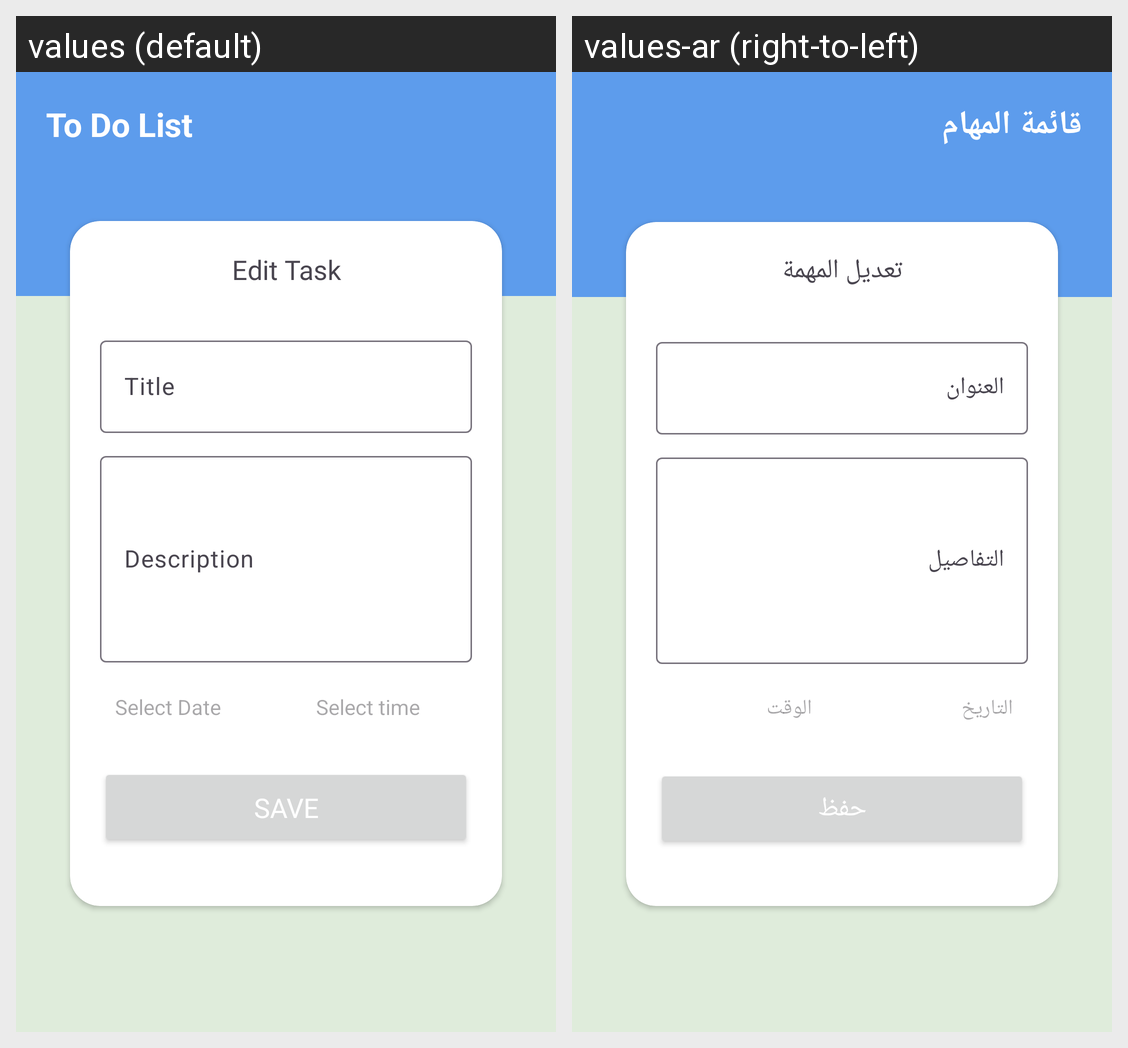

This grid shows one Android layout under two languages. Give, for every string resource on the screen, its name, the default text and each shown locale's text.
Android screen res/layout/activity_task_details.xml rendered under 2 locales, left to right: values (default), values-ar (right-to-left). Device: Nexus 5 (rendered at 1080×1920; each locale shown at half size, 540×960, under a caption strip naming it); theme Base.Theme.ToDo.
Strings drawn on this screen, with the default value and each locale's value (text and hints the layout hard-codes, and strings that could not be matched under every locale, appear in the picture but are not listed):

to_do_list
  values: To Do List
  values-ar: قائمة المهام

edit_task
  values: Edit Task
  values-ar: تعديل المهمة

title
  values: Title
  values-ar: العنوان

description
  values: Description
  values-ar: التفاصيل

select_date
  values: Select Date
  values-ar: التاريخ

select_time
  values: Select time
  values-ar: الوقت

save
  values: Save
  values-ar: حفظ
